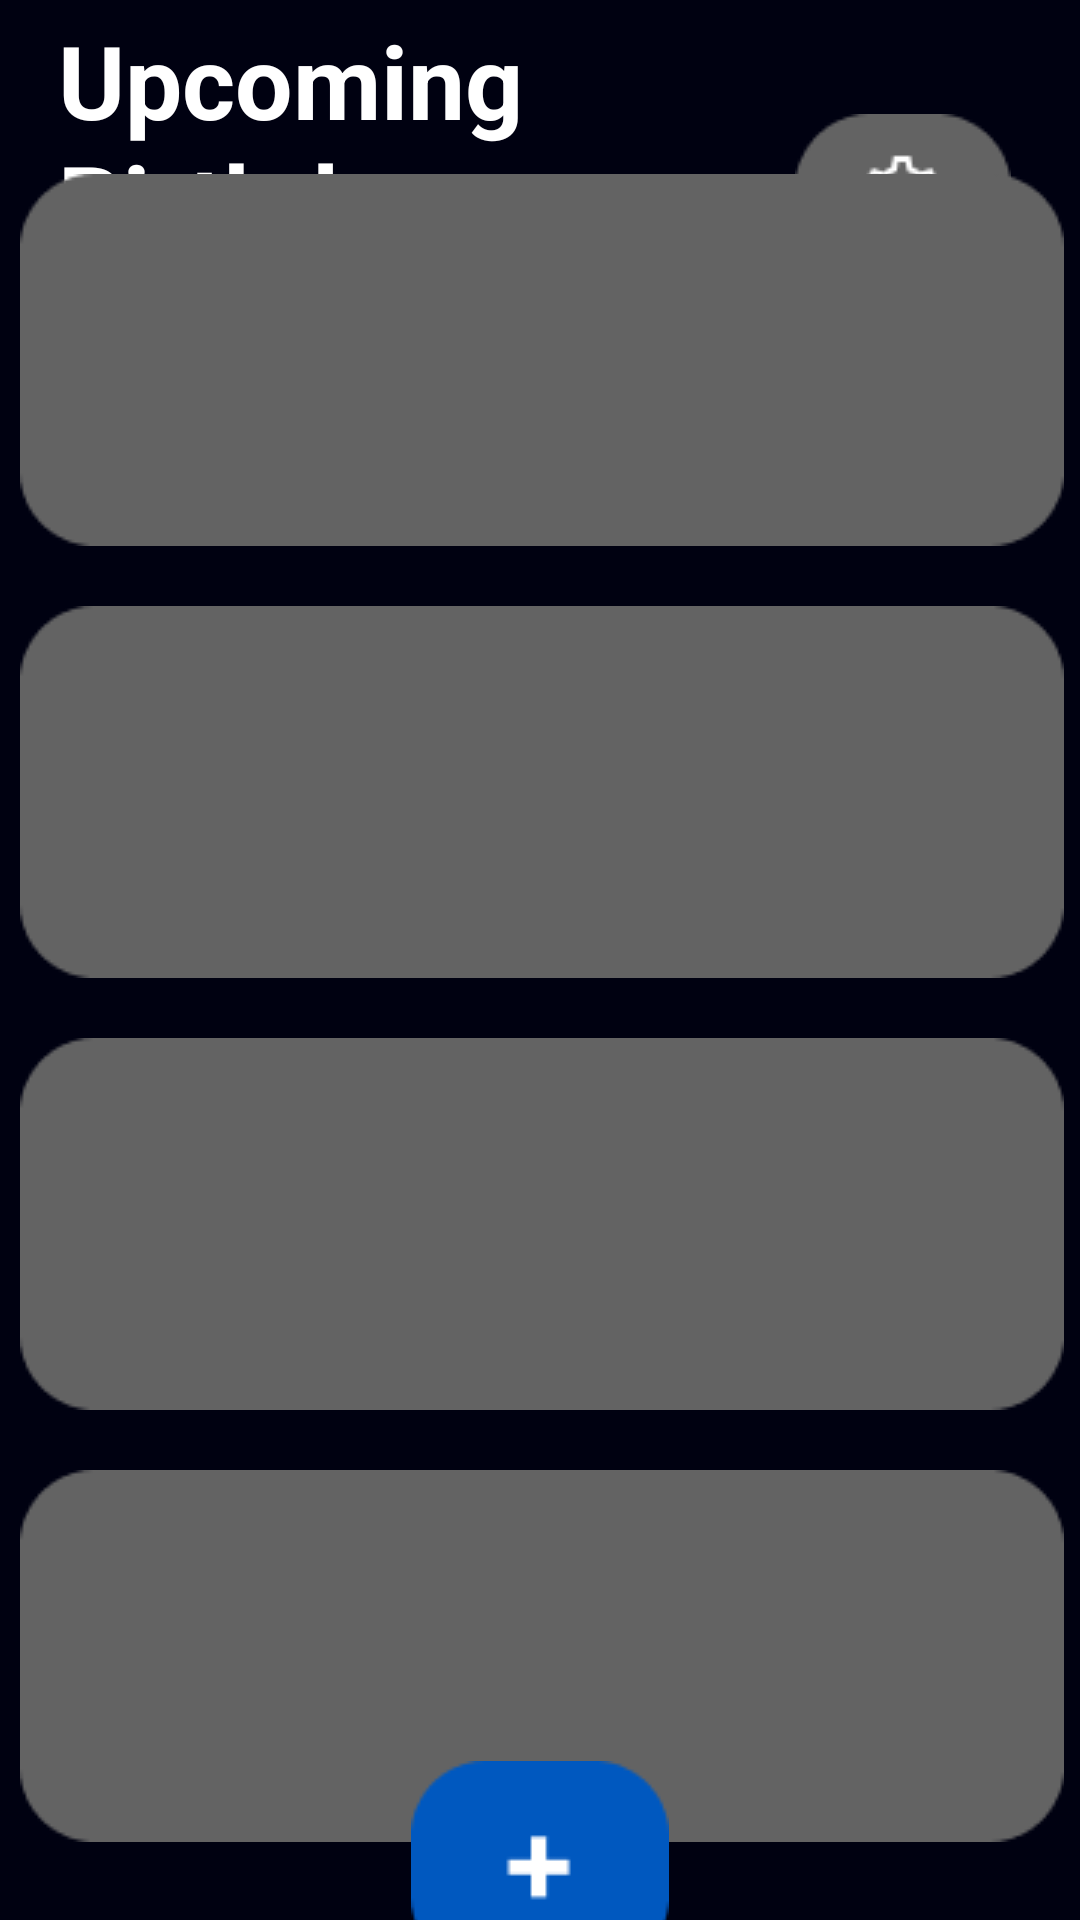

Write the Android layout XML for this screen, with the resource values it uses.
<!-- AndroidManifest.xml: application theme Theme.AppCompat.NoActionBar -->
<!-- res/layout/activity_home.xml -->
<?xml version="1.0" encoding="utf-8"?>
<androidx.constraintlayout.widget.ConstraintLayout xmlns:android="http://schemas.android.com/apk/res/android"
    xmlns:app="http://schemas.android.com/apk/res-auto"
    xmlns:tools="http://schemas.android.com/tools"
    android:layout_width="match_parent"
    android:layout_height="match_parent"
    android:background="#000111"
    tools:context=".HomeActivity">

    <TextView
        android:id="@+id/textView3"
        android:layout_width="189dp"
        android:layout_height="88dp"
        android:layout_marginTop="26dp"
        android:layout_marginBottom="495dp"
        android:text="@string/upcoming_birthdays"
        android:textColor="#FFFFFF"
        android:textSize="34sp"
        android:textStyle="bold"
        app:layout_constraintBottom_toTopOf="@+id/imageButton3"
        app:layout_constraintEnd_toEndOf="parent"
        app:layout_constraintHorizontal_bias="0.113"
        app:layout_constraintStart_toStartOf="parent"
        app:layout_constraintTop_toTopOf="parent"
        app:layout_constraintVertical_bias="0.04" />

    <ImageButton
        android:id="@+id/imageButton2"
        android:layout_width="wrap_content"
        android:layout_height="wrap_content"
        android:background="#00FFFFFF"
        android:backgroundTint="#00FFFFFF"
        android:contentDescription="@string/settings"
        app:layout_constraintBottom_toBottomOf="parent"
        app:layout_constraintEnd_toEndOf="parent"
        app:layout_constraintHorizontal_bias="0.92"
        app:layout_constraintStart_toStartOf="parent"
        app:layout_constraintTop_toTopOf="parent"
        app:layout_constraintVertical_bias="0.065"
        app:srcCompat="@drawable/settings" />

    <LinearLayout
        android:id="@+id/linearLayout"
        android:layout_width="415dp"
        android:layout_height="602dp"
        android:clipToPadding="false"
        android:orientation="vertical"
        app:layout_constraintBottom_toBottomOf="parent"
        app:layout_constraintEnd_toEndOf="parent"
        app:layout_constraintStart_toStartOf="parent"
        app:layout_constraintTop_toTopOf="parent"
        app:layout_constraintVertical_bias="1.0">

        <androidx.constraintlayout.widget.ConstraintLayout
            android:id="@+id/relativeLayout"
            android:layout_width="match_parent"
            android:layout_height="wrap_content"
            android:layout_marginTop="10sp"
            android:layout_marginBottom="10sp">

            <ImageView
                android:id="@+id/imageView"
                android:layout_width="wrap_content"
                android:layout_height="wrap_content"
                android:layout_marginTop="10sp"
                app:layout_constraintLeft_toLeftOf="parent"
                app:layout_constraintRight_toRightOf="parent"
                app:layout_constraintTop_toTopOf="parent"
                app:srcCompat="@drawable/card" />
        </androidx.constraintlayout.widget.ConstraintLayout>

        <androidx.constraintlayout.widget.ConstraintLayout
            android:id="@+id/relativeLayout2"
            android:layout_width="match_parent"
            android:layout_height="wrap_content"
            android:layout_marginTop="10sp"
            android:layout_marginBottom="10sp">

            <ImageView
                android:id="@+id/imageView2"
                android:layout_width="wrap_content"
                android:layout_height="wrap_content"
                app:layout_constraintLeft_toLeftOf="parent"
                app:layout_constraintRight_toRightOf="parent"
                app:layout_constraintTop_toTopOf="parent"
                app:srcCompat="@drawable/card" />
        </androidx.constraintlayout.widget.ConstraintLayout>

        <androidx.constraintlayout.widget.ConstraintLayout
            android:id="@+id/relativeLayout3"
            android:layout_width="match_parent"
            android:layout_height="wrap_content"
            android:layout_marginTop="10sp"
            android:layout_marginBottom="10sp">

            <ImageView
                android:id="@+id/imageView3"
                android:layout_width="wrap_content"
                android:layout_height="wrap_content"
                app:layout_constraintLeft_toLeftOf="parent"
                app:layout_constraintRight_toRightOf="parent"
                app:layout_constraintTop_toTopOf="parent"
                app:srcCompat="@drawable/card" />
        </androidx.constraintlayout.widget.ConstraintLayout>

        <androidx.constraintlayout.widget.ConstraintLayout
            android:id="@+id/relativeLayout4"
            android:layout_width="match_parent"
            android:layout_height="wrap_content"
            android:layout_marginTop="10sp"
            android:layout_marginBottom="10sp"
            app:layout_constraintBottom_toTopOf="@+id/imageButton3"
            app:layout_constraintTop_toTopOf="@+id/imageButton3">

            <ImageView
                android:id="@+id/imageView4"
                android:layout_width="wrap_content"
                android:layout_height="wrap_content"
                app:layout_constraintLeft_toLeftOf="parent"
                app:layout_constraintRight_toRightOf="parent"
                app:layout_constraintTop_toTopOf="parent"
                app:srcCompat="@drawable/card" />

        </androidx.constraintlayout.widget.ConstraintLayout>

    </LinearLayout>

    <ImageButton
        android:id="@+id/imageButton3"
        android:layout_width="wrap_content"
        android:layout_height="wrap_content"
        android:layout_marginBottom="5dp"
        android:background="#00FFFFFF"
        app:layout_constraintBottom_toBottomOf="parent"
        app:layout_constraintEnd_toEndOf="parent"
        app:layout_constraintStart_toStartOf="parent"
        app:layout_constraintTop_toBottomOf="@+id/textView3"
        app:srcCompat="@drawable/add_birthday" />

</androidx.constraintlayout.widget.ConstraintLayout>
<!-- resources referenced by this layout -->
<resources>
  <!-- drawable add_birthday: png bitmap (drawable-v24, 1006 bytes) -->
  <!-- drawable card: png bitmap (drawable-v24, 1382 bytes) -->
  <!-- drawable settings: png bitmap (drawable, 600 bytes) -->
  <string name="settings">settings</string>
  <string name="upcoming_birthdays">Upcoming Birthdays</string>
</resources>
